Dataset: data (GitHub, ydtrxh/ENSAM-Smart-Navigation). Classes: student administration office, amphithéâtre, GMS practical work workshop, bibliothèque, forum center, centre de langue, centre de recherche, département matériaux et des procédés, AEEE department, civil engineering department, département mathématiques informatique, département forge et fonderie, département énergétique, salle de conférence, TP fabrication mécanique.

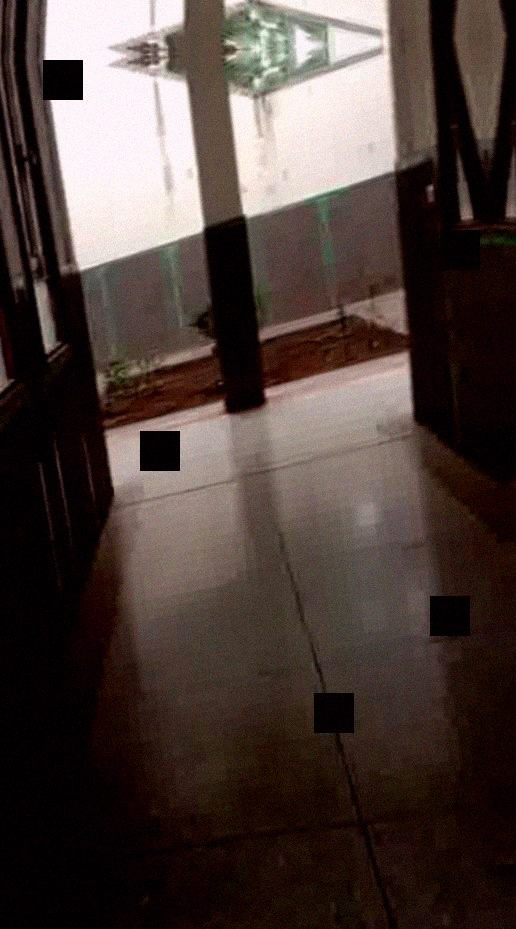
Label: centre de langue

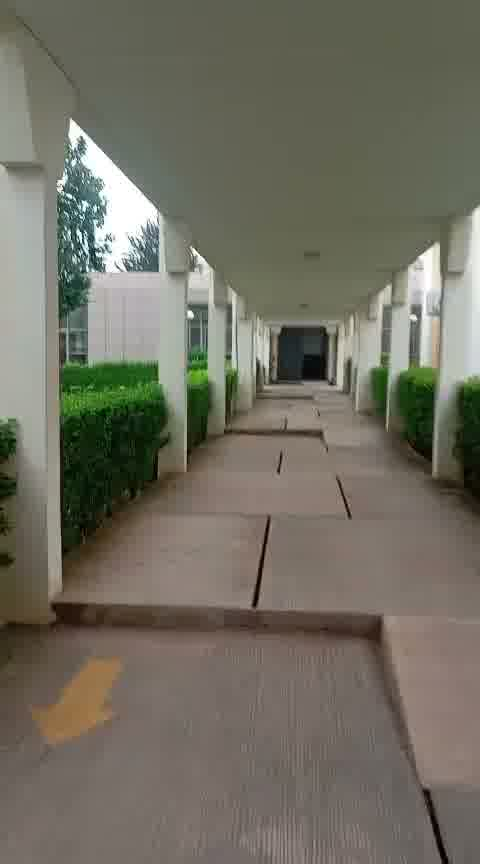
Label: salle de conférence

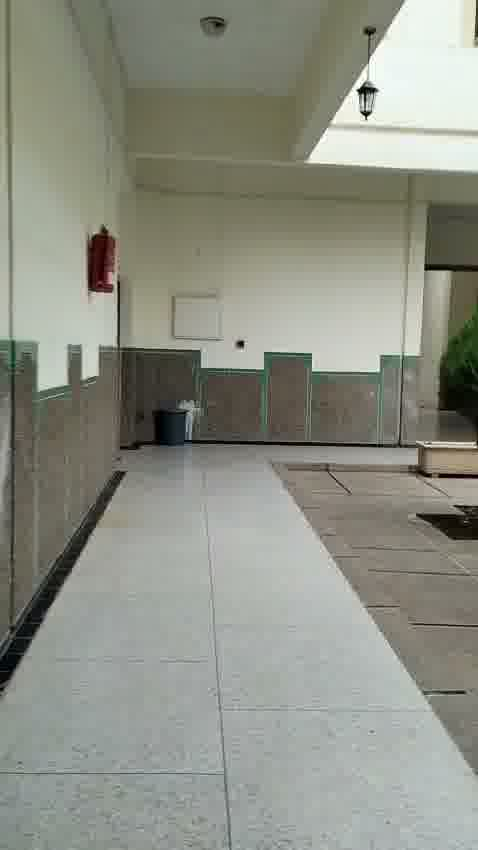
Label: bibliothèque

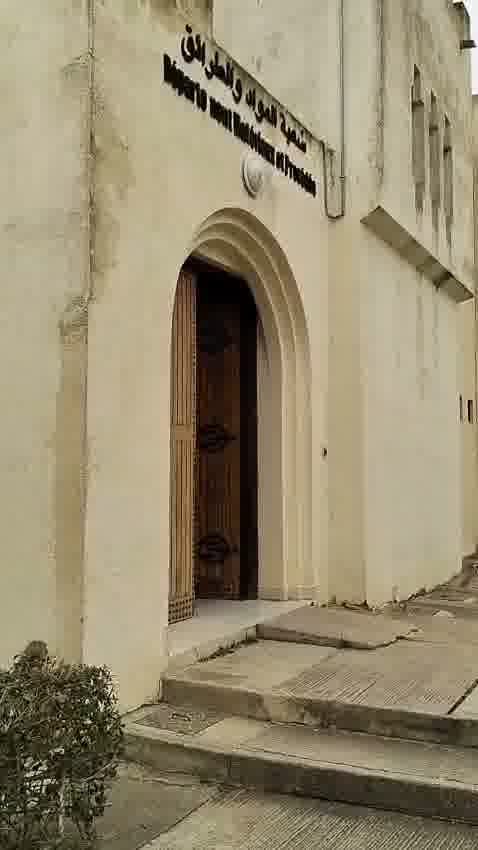
Label: département matériaux et des procédés

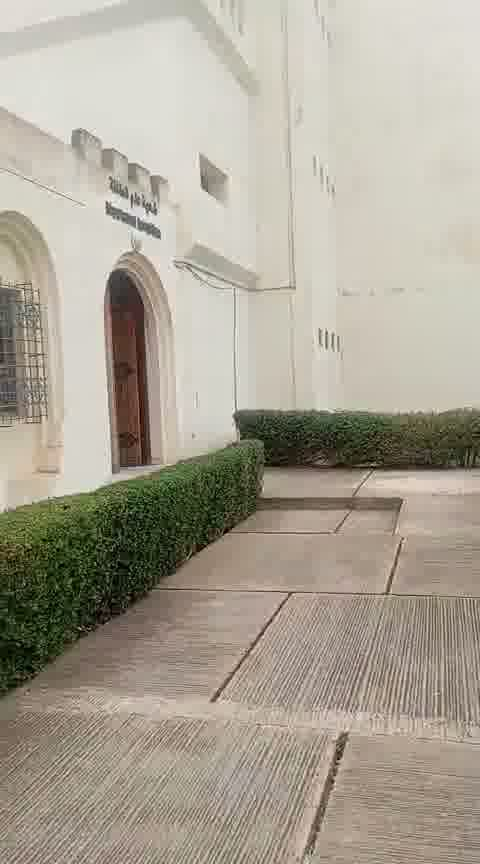
Label: département énergétique

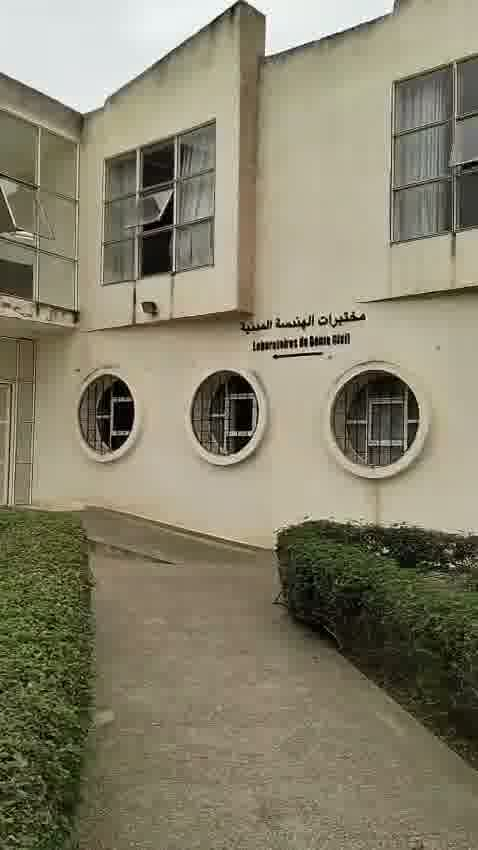
Label: civil engineering department
